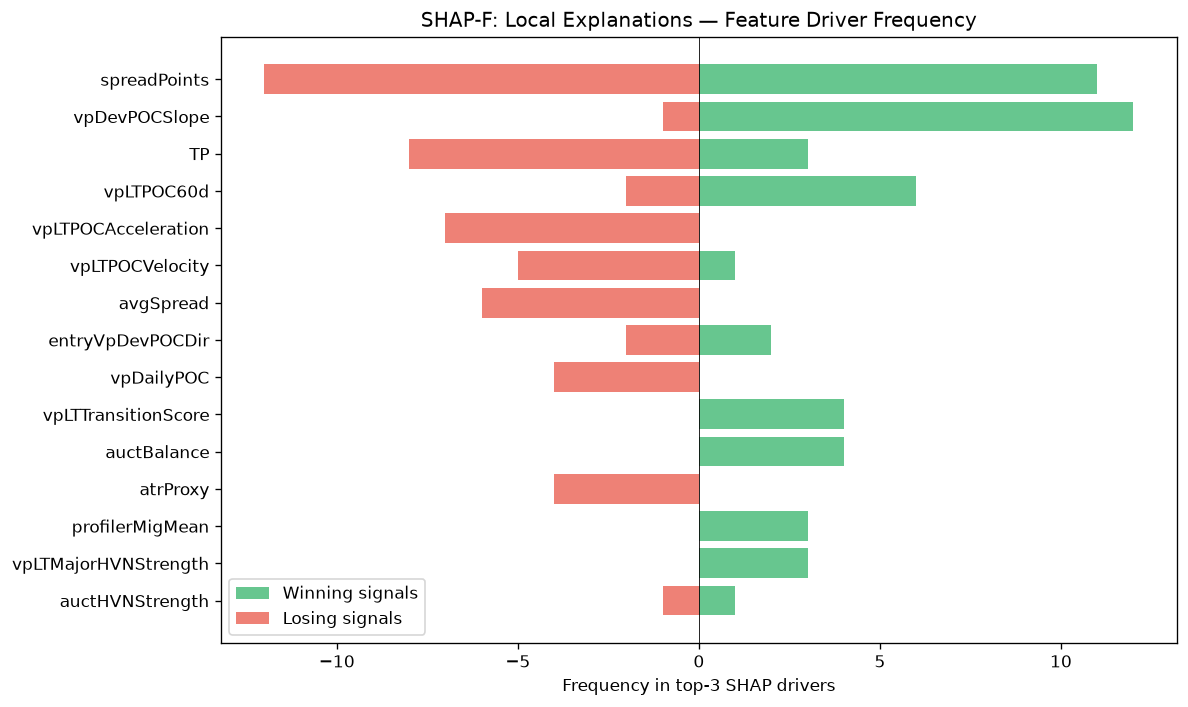

The data file committed next to this chart (first rows):
feature, win_top3_freq, lose_top3_freq, total_top3_freq, win_bias
spreadPoints, 11, 12, 23, 0.4783
vpDevPOCSlope, 12, 1, 13, 0.9231
TP, 3, 8, 11, 0.2727
vpLTPOC60d, 6, 2, 8, 0.75
vpLTPOCAcceleration, 0, 7, 7, 0.0
vpLTPOCVelocity, 1, 5, 6, 0.1667
avgSpread, 0, 6, 6, 0.0
entryVpDevPOCDir, 2, 2, 4, 0.5
vpDailyPOC, 0, 4, 4, 0.0
vpLTTransitionScore, 4, 0, 4, 1
auctBalance, 4, 0, 4, 1
atrProxy, 0, 4, 4, 0.0
profilerMigMean, 3, 0, 3, 1
vpLTMajorHVNStrength, 3, 0, 3, 1
auctHVNStrength, 1, 1, 2, 0.5
auctDistLVN, 2, 0, 2, 1
liqSessionLiq, 0, 2, 2, 0.0
ofParticipation, 2, 0, 2, 1
liqEqualHL, 0, 2, 2, 0.0
msTickImbalance, 1, 0, 1, 1
msCompression, 0, 1, 1, 0.0
spreadToATR, 0, 1, 1, 0.0
auctMajorLVN, 1, 0, 1, 1
vpLTMajorHVNPrice, 1, 0, 1, 1
ofFlowIntensity, 0, 1, 1, 0.0
smContext, 1, 0, 1, 1
entryVpVAH, 0, 1, 1, 0.0
vpLTBalanceStability, 1, 0, 1, 1
auctShapeConf, 1, 0, 1, 1
